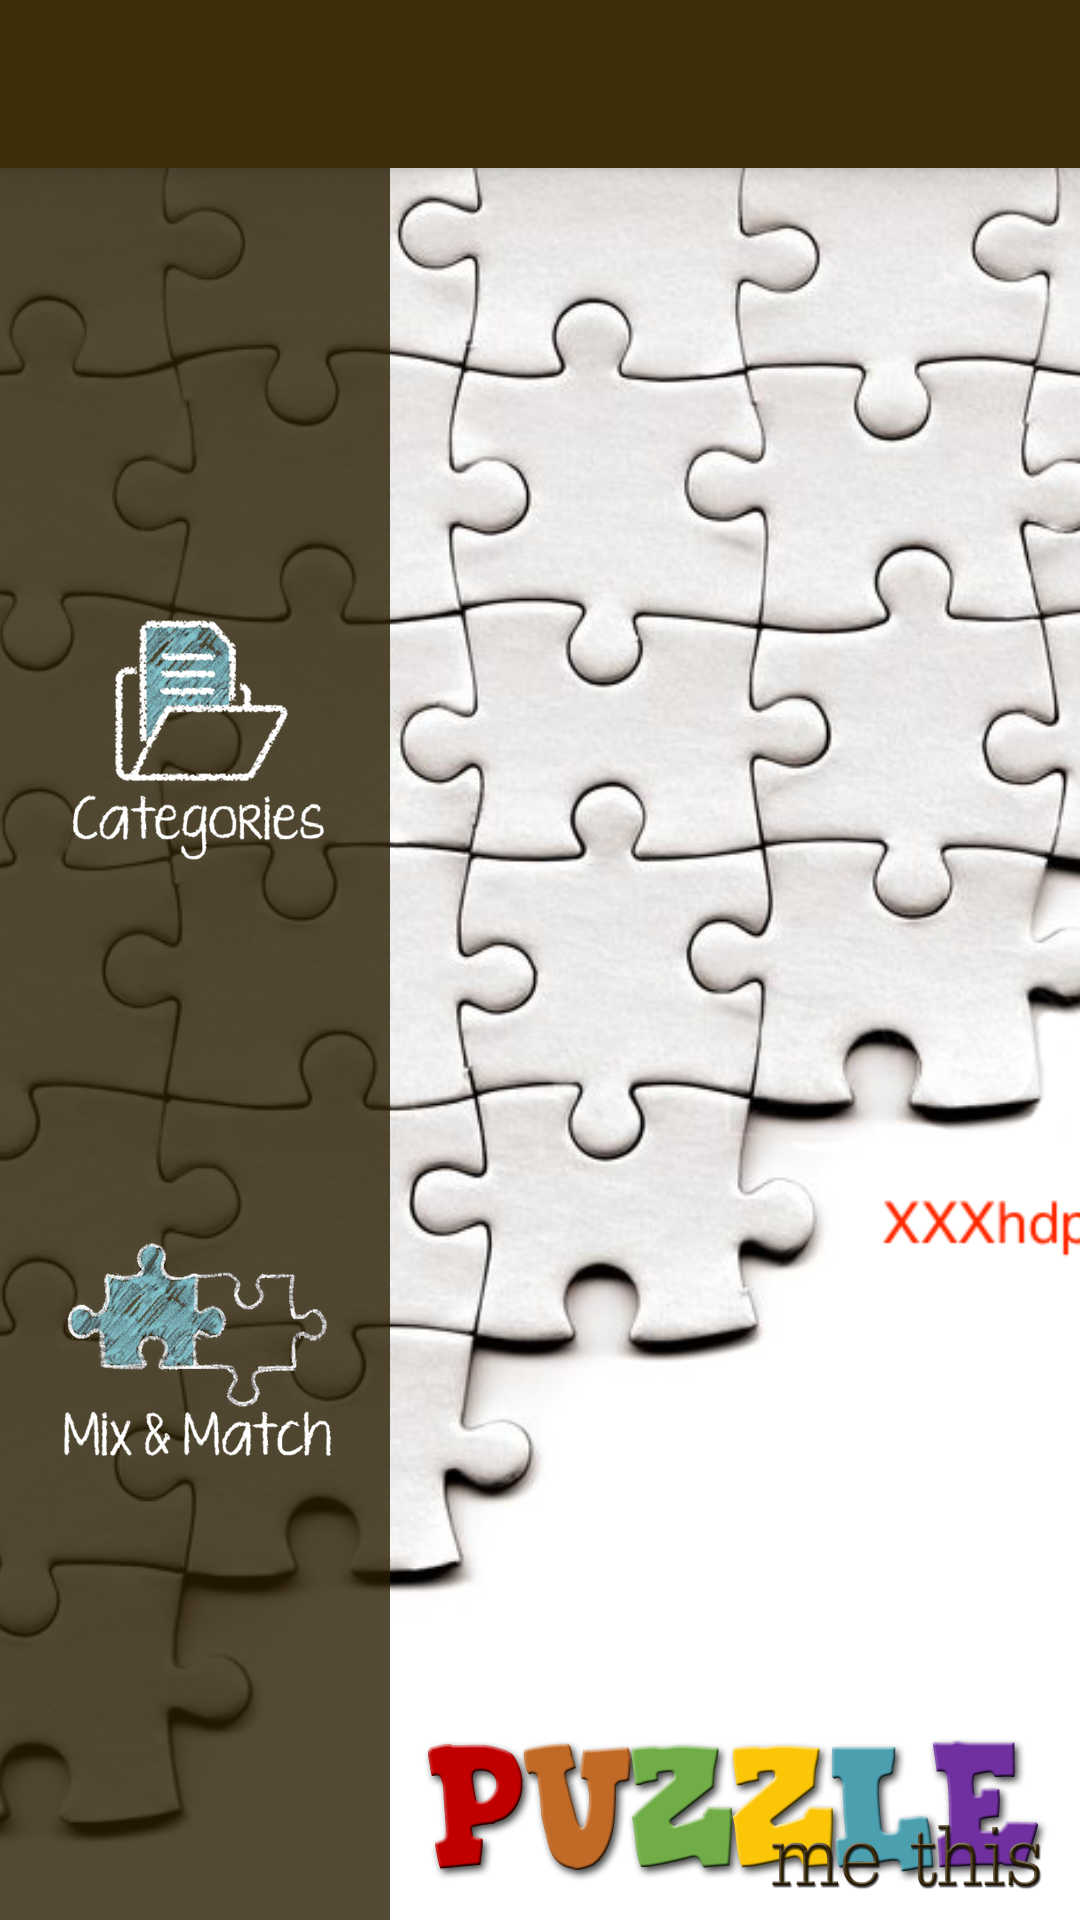

Produce the Android XML layout that renders to this screen, including the resource entries it uses.
<!-- AndroidManifest.xml: application theme AppTheme -->
<!-- res/layout/activity_puzzle_home.xml -->
<?xml version="1.0" encoding="utf-8"?>
<android.support.design.widget.CoordinatorLayout xmlns:android="http://schemas.android.com/apk/res/android"
    xmlns:app="http://schemas.android.com/apk/res-auto"
    xmlns:tools="http://schemas.android.com/tools"
    android:layout_width="match_parent"
    android:layout_height="match_parent"
    android:fitsSystemWindows="true"
    tools:context="com.scyoung.puzzlemethis.PuzzleHome">

    <android.support.design.widget.AppBarLayout
        android:layout_width="match_parent"
        android:layout_height="wrap_content"
        android:theme="@style/AppTheme.AppBarOverlay">

        <android.support.v7.widget.Toolbar
            android:id="@+id/toolbar"
            android:layout_width="match_parent"
            android:layout_height="?attr/actionBarSize"
            android:background="?attr/colorPrimary"
            app:popupTheme="@style/AppTheme.PopupOverlay" />

    </android.support.design.widget.AppBarLayout>

    <include layout="@layout/content_puzzle_home" />

</android.support.design.widget.CoordinatorLayout>
<!-- res/layout/content_puzzle_home.xml (included above) -->
<?xml version="1.0" encoding="utf-8"?>
<RelativeLayout xmlns:android="http://schemas.android.com/apk/res/android"
    xmlns:app="http://schemas.android.com/apk/res-auto"
    xmlns:tools="http://schemas.android.com/tools"
    android:layout_width="match_parent"
    android:layout_height="match_parent"
    app:layout_behavior="@string/appbar_scrolling_view_behavior"
    tools:context="com.scyoung.puzzlemethis.PuzzleHome"
    tools:showIn="@layout/activity_puzzle_home">

    <ImageView
        android:id="@+id/image_container"
        android:layout_width="match_parent"
        android:layout_height="match_parent"
        android:layout_alignParentRight="true"
        android:layout_alignParentBottom="true"
        android:src="@drawable/puzzle_pieces_white_corner"
        android:scaleType="centerCrop"
        android:cropToPadding="true"
        android:adjustViewBounds="true" />

    <ImageView
        android:layout_width="210dp"
        android:layout_height="51dp"
        android:layout_alignParentRight="true"
        android:layout_alignParentBottom="true"
        android:layout_margin="10dp"
        android:src="@drawable/puzzle_me_this_text"
        android:id="@+id/imageView" />

    <LinearLayout
        android:id="@+id/launcher_menu"
        android:orientation="vertical"
        android:gravity="center_horizontal"
        android:layout_width="130dp"
        android:layout_height="match_parent"
        android:layout_alignParentTop="true"
        android:layout_alignParentLeft="true"
        android:background="@color/colorPrimaryTransparent">

        <ImageView
            android:layout_width="match_parent"
            android:layout_height="0dp"
            android:layout_weight="1"/>

        <ImageButton
            android:id="@+id/categoriesButton"
            android:layout_width="match_parent"
            android:layout_height="wrap_content"
            android:src="@drawable/categories_menuitem_states"
            android:background="@android:color/transparent"
            android:onClick="showCategories"
            android:layout_weight="1"/>

        <ImageButton
            android:id="@+id/mixAndMatchButton"
            android:layout_width="wrap_content"
            android:layout_height="wrap_content"
            android:src="@drawable/mix_n_match_menuitem_states"
            android:background="@android:color/transparent"
            android:onClick="showMixAndMatch"
            android:layout_weight="1"/>

        <ImageView
            android:layout_width="match_parent"
            android:layout_height="0dp"
            android:layout_weight="1"/>

    </LinearLayout>

    <FrameLayout
        android:id="@+id/fragment_container"
        android:layout_toRightOf="@id/launcher_menu"
        android:layout_width="fill_parent"
        android:layout_height="match_parent" />

</RelativeLayout>
<!-- resources referenced by this layout -->
<resources>
  <color name="colorPrimaryTransparent">#cc291d03</color>
  <!-- drawable categories_menuitem_states (drawable) -->
  <?xml version="1.0" encoding="utf-8"?>
  <selector xmlns:android="http://schemas.android.com/apk/res/android">
      <item
          android:state_enabled="false"
          android:drawable="@android:color/transparent" />
      <item
          android:state_pressed="true"
          android:state_enabled="true"
          android:drawable="@drawable/categories_menuitem_glow2" />
      <item
          android:state_activated="true"
          android:state_enabled="true"
          android:drawable="@drawable/categories_menuitem_glow2" />
      <item
          android:state_enabled="true"
          android:state_activated="false"
          android:drawable="@drawable/categories_menuitem" />
  </selector>
  <!-- drawable mix_n_match_menuitem_states (drawable) -->
  <?xml version="1.0" encoding="utf-8"?>
  <selector xmlns:android="http://schemas.android.com/apk/res/android">
      <item
          android:state_enabled="false"
          android:drawable="@android:color/transparent" />
      <item
          android:state_pressed="true"
          android:state_enabled="true"
          android:drawable="@drawable/mix_n_match_menuitem_glow" />
      <item
          android:state_activated="true"
          android:state_enabled="true"
          android:drawable="@drawable/mix_n_match_menuitem_glow" />
      <item
          android:state_enabled="true"
          android:state_activated="false"
          android:drawable="@drawable/mix_n_match_menuitem" />
  </selector>
  <!-- drawable puzzle_me_this_text: png bitmap (drawable, 62930 bytes) -->
  <!-- drawable puzzle_pieces_white_corner: png bitmap (drawable-hdpi, 189824 bytes) -->
  <style name="AppTheme.AppBarOverlay" parent="ThemeOverlay.AppCompat.Dark.ActionBar" />
  <style name="AppTheme.PopupOverlay" parent="ThemeOverlay.AppCompat.Light" />
  <style name="AppTheme" parent="Theme.AppCompat.Light.DarkActionBar">
          
          <item name="colorPrimary">@color/colorPrimary</item>
          <item name="colorPrimaryDark">@color/colorPrimaryDark</item>
          <item name="colorAccent">@color/colorAccent</item>
      </style>
  <!-- drawable categories_menuitem_glow2: png bitmap (drawable, 14834 bytes) -->
  <!-- drawable categories_menuitem: png bitmap (drawable, 7820 bytes) -->
  <!-- drawable mix_n_match_menuitem_glow: png bitmap (drawable, 17083 bytes) -->
  <!-- drawable mix_n_match_menuitem: png bitmap (drawable, 14617 bytes) -->
  <color name="colorPrimary">#3e2d09</color>
  <color name="colorPrimaryDark">#362606</color>
  <color name="colorAccent">#ba7c00</color>
</resources>
